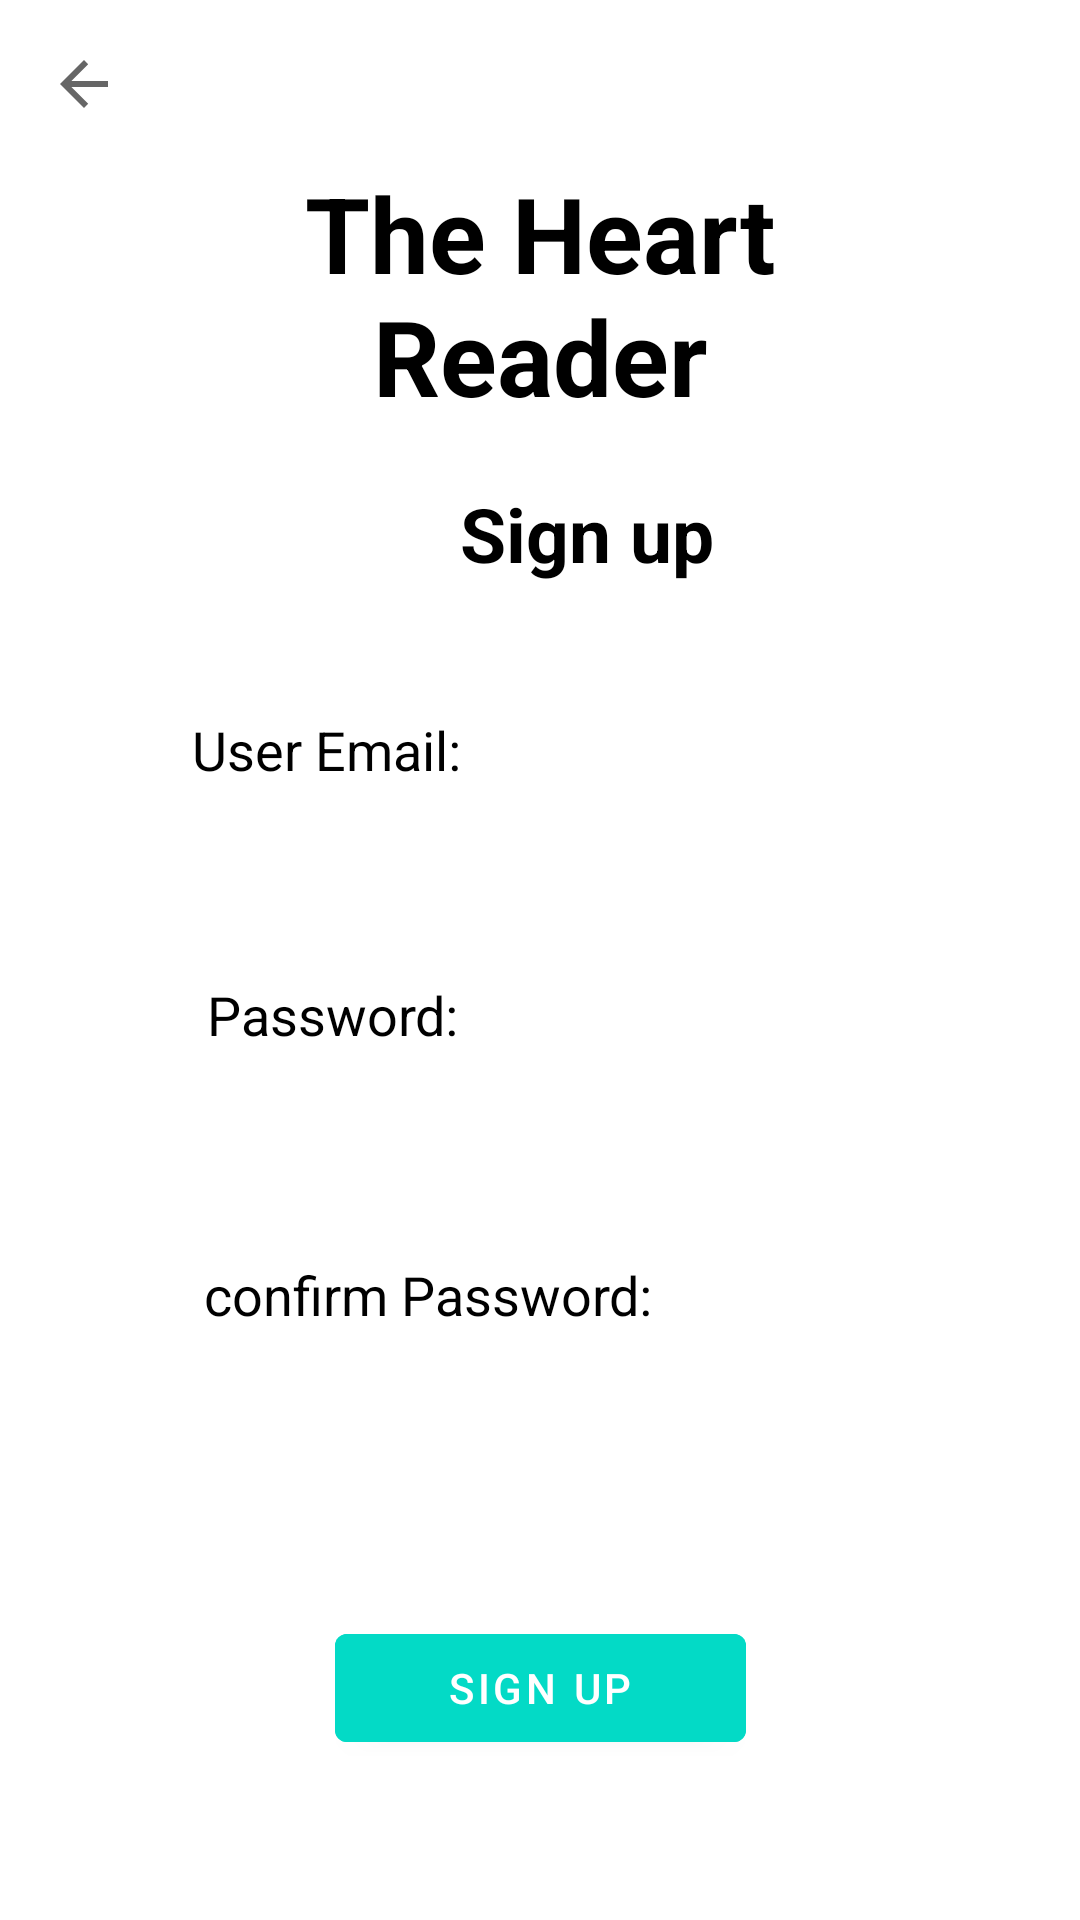

Android layout source for this screen:
<!-- AndroidManifest.xml: application theme Theme.HeartReader -->
<!-- res/layout/fragment_signout.xml -->
<?xml version="1.0" encoding="utf-8"?>
<androidx.constraintlayout.widget.ConstraintLayout xmlns:android="http://schemas.android.com/apk/res/android"
    xmlns:app="http://schemas.android.com/apk/res-auto"
    xmlns:tools="http://schemas.android.com/tools"
    android:layout_width="match_parent"
    android:layout_height="match_parent"
    tools:context=".SignupFragment">


    <EditText
        android:id="@+id/etpass1"
        android:layout_width="0dp"
        android:layout_height="wrap_content"
        android:layout_marginStart="49dp"
        android:layout_marginTop="24dp"
        android:layout_marginEnd="49dp"
        android:background="#30ffffff"
        android:drawableLeft="@drawable/baseline_info_24"
        android:drawablePadding="20dp"
        android:hint="Password:"
        android:inputType="textPassword"
        android:padding="20dp"
        android:textColor="@color/black"
        android:textColorHint="@color/black"
        app:layout_constraintEnd_toEndOf="parent"
        app:layout_constraintStart_toStartOf="parent"
        app:layout_constraintTop_toBottomOf="@+id/etemail1"
        tools:ignore="MissingConstraints" />

    <com.google.android.material.button.MaterialButton
        android:id="@+id/btnsignup"
        android:layout_width="137dp"
        android:layout_height="wrap_content"
        android:layout_centerHorizontal="true"
        android:layout_marginTop="75dp"
        android:backgroundTint="@color/design_default_color_secondary"
        android:text="sign up"
        app:layout_constraintEnd_toEndOf="parent"
        app:layout_constraintStart_toStartOf="parent"
        app:layout_constraintTop_toBottomOf="@+id/etconpass"
        tools:ignore="MissingConstraints" />

    <TextView
        android:id="@+id/sing1Signout"
        android:layout_width="349dp"
        android:layout_height="wrap_content"
        android:layout_marginStart="18dp"
        android:layout_marginTop="161dp"
        android:gravity="center"
        android:text=" Sign up"
        android:textColor="@color/black"
        android:textSize="25dp"
        android:textStyle="bold"
        app:layout_constraintStart_toStartOf="parent"
        app:layout_constraintTop_toTopOf="parent"
        tools:ignore="MissingConstraints" />

    <TextView
        android:id="@+id/heartreaderSignout"
        android:layout_width="0dp"
        android:layout_height="wrap_content"
        android:layout_marginStart="65dp"
        android:layout_marginEnd="65dp"
        android:layout_marginBottom="19dp"
        android:gravity="center"
        android:text="The Heart Reader"
        android:textColor="@color/black"
        android:textSize="35dp"
        android:textStyle="bold"
        app:layout_constraintBottom_toTopOf="@+id/sing1Signout"
        app:layout_constraintEnd_toEndOf="parent"
        app:layout_constraintStart_toStartOf="parent"
        tools:ignore="MissingConstraints" />

    <EditText
        android:id="@+id/etconpass"
        android:layout_width="0dp"
        android:layout_height="wrap_content"
        android:layout_marginStart="48dp"
        android:layout_marginTop="29dp"
        android:layout_marginEnd="48dp"
        android:background="#30ffffff"
        android:drawableLeft="@drawable/baseline_info_24"
        android:drawablePadding="20dp"
        android:hint="confirm Password:"
        android:inputType="textPassword"
        android:padding="20dp"
        android:textColor="@color/black"
        android:textColorHint="@color/black"
        app:layout_constraintEnd_toEndOf="parent"
        app:layout_constraintStart_toStartOf="parent"
        app:layout_constraintTop_toBottomOf="@+id/etpass1"
        tools:ignore="MissingConstraints" />

    <EditText
        android:id="@+id/etemail1"
        android:layout_width="0dp"
        android:layout_height="wrap_content"
        android:layout_marginStart="44dp"
        android:layout_marginTop="23dp"
        android:layout_marginEnd="44dp"
        android:background="#30ffffff"
        android:drawableLeft="@drawable/baseline_person_outline_24"
        android:drawablePadding="20dp"
        android:hint="User Email:"
        android:inputType="textEmailAddress"
        android:padding="20dp"
        android:textColor="@color/black"
        android:textColorHint="@color/black"
        app:layout_constraintEnd_toEndOf="parent"
        app:layout_constraintStart_toStartOf="parent"
        app:layout_constraintTop_toBottomOf="@+id/sing1Signout"
        tools:ignore="MissingConstraints" />

    <ImageView
        android:id="@+id/gobackimg"
        android:layout_width="wrap_content"
        android:layout_height="wrap_content"
        android:layout_marginStart="16dp"
        android:layout_marginTop="16dp"
        android:src="?attr/actionModeCloseDrawable"
        app:layout_constraintStart_toStartOf="parent"
        app:layout_constraintTop_toTopOf="parent"
        tools:ignore="MissingConstraints" />

</androidx.constraintlayout.widget.ConstraintLayout>
<!-- resources referenced by this layout -->
<resources>
  <style name="Theme.HeartReader" parent="Theme.MaterialComponents.DayNight.DarkActionBar">
          
          <item name="colorPrimary">@color/purple_500</item>
          <item name="colorPrimaryVariant">@color/purple_700</item>
          <item name="colorOnPrimary">@color/white</item>
          
          <item name="colorSecondary">@color/teal_200</item>
          <item name="colorSecondaryVariant">@color/teal_700</item>
          <item name="colorOnSecondary">@color/black</item>
          
          <item name="android:statusBarColor">?attr/colorPrimaryVariant</item>
          
      </style>
  <!-- not gathered from this repository: default colours our renderer supplied (Android Studio template values) -->
  <color name="purple_500">#FF6200EE</color>
  <color name="purple_700">#FF3700B3</color>
  <color name="teal_200">#FF03DAC5</color>
  <color name="teal_700">#FF018786</color>
  <color name="black">#FF000000</color>
  <color name="white">#FFFFFFFF</color>
</resources>
